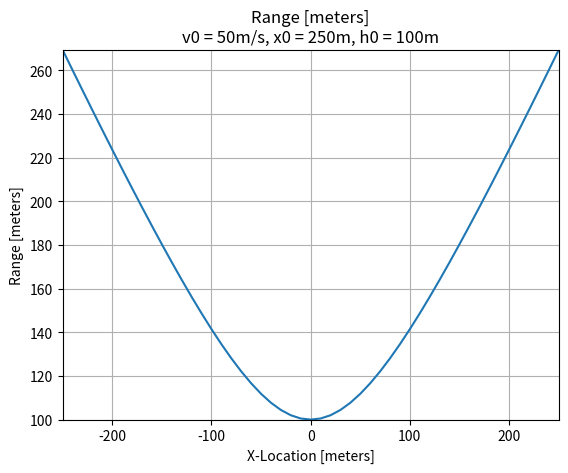
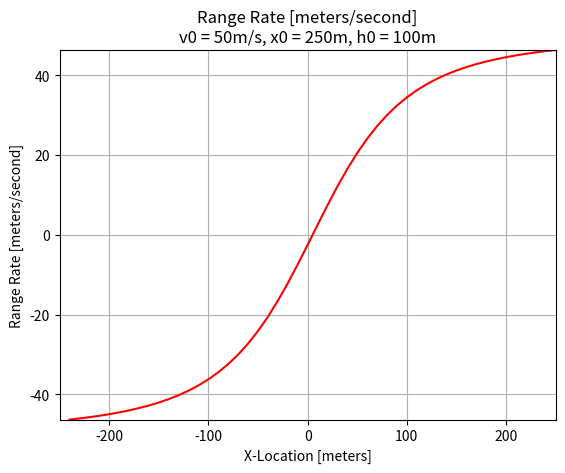
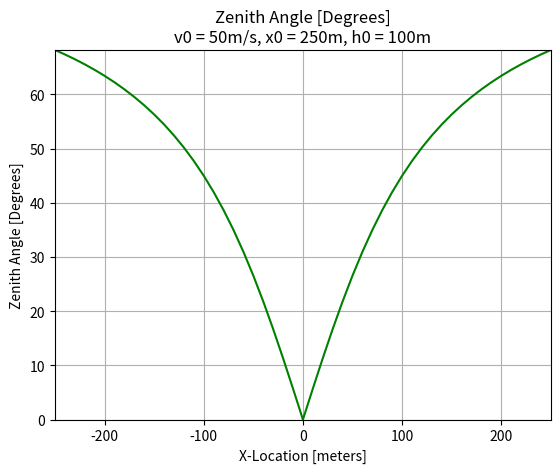
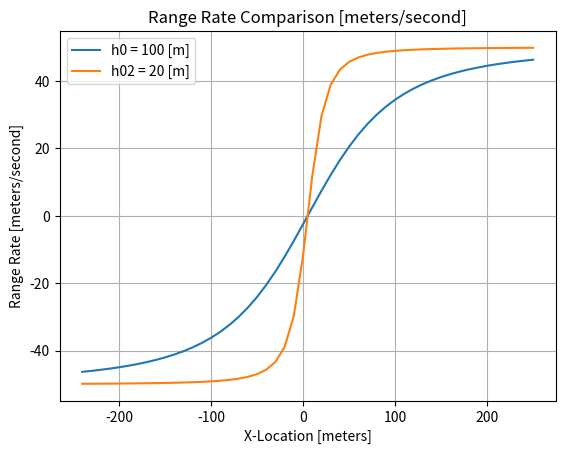
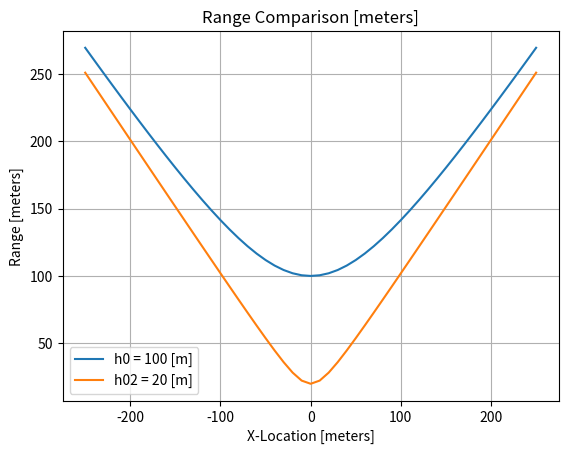

Source code (Python) for these figures, in order:
import numpy as np
import matplotlib.pyplot as plt

# Obtain range using aircraft speed and height. 
def get_range(v0, h0, step):
    x = np.arange(-x0, x0+10, 10)
    t = x/v0
    r = np.sqrt(np.power(x,2)+np.power(h0,2))
    return x, t, r

# Obtain range rate range and time to get time derivative of range [m/s] 
def get_range_rate(x, t, r):
    r_rate = []
    for tt in range(1,len(x)):
        r_rate.append( (r[tt] - r[tt-1]) / (t[tt] - t[tt-1]) )
    return r_rate

# Obtain range rate using aircraft height and range [degrees]
def get_zenith(h0, r):
    z_angle = np.rad2deg(np.arccos(h0/r))
    return z_angle

# Main Function
if __name__ == "__main__":

    # Define variables
    v0 = 50 # speed [m/s]
    h0 = 100 # aircraft height [m]
    x0 = 250 # horizontal position of aircraft [m]
    step = 0.1 # Step size for graphing purposes

    # Obtain -x0 to x0, time, and range
    x, t, r = get_range(v0, h0, step)

    # Obtain range rate [m/s]
    r_rate = get_range_rate(x, t, r)

    # Obtain zenith angle [degrees]
    z_angle = get_zenith(h0, r)

    # Plot Range
    fig, ax = plt.subplots()
    ax.plot(x, r)
    ax.set_title('Range [meters]\nv0 = %dm/s, x0 = %dm, h0 = %dm' % (int(v0), int(x0), int(h0)))
    ax.set_xlabel('X-Location [meters]')
    ax.set_ylabel('Range [meters]')
    ax.grid(True)
    plt.xlim(min(x),max(x))
    plt.ylim(min(r),max(r))
    plt.grid(True)

    # Plot Range Rate
    fig, ax = plt.subplots()
    ax.plot(x[1:len(x)], r_rate, color='r')
    ax.set_title('Range Rate [meters/second]\nv0 = %dm/s, x0 = %dm, h0 = %dm' % (int(v0), int(x0), int(h0)))
    ax.set_xlabel('X-Location [meters]')
    ax.set_ylabel('Range Rate [meters/second]')
    plt.xlim(min(x),max(x))
    plt.ylim(min(r_rate),max(r_rate))
    plt.grid(True)

    # Plot Zenith Angle
    fig, ax = plt.subplots()
    ax.plot(x, z_angle, color='g')
    ax.set_title('Zenith Angle [Degrees]\nv0 = %dm/s, x0 = %dm, h0 = %dm' % (int(v0), int(x0), int(h0)))
    ax.set_xlabel('X-Location [meters]')
    ax.set_ylabel('Zenith Angle [Degrees]')
    plt.xlim(min(x),max(x))
    plt.ylim(min(z_angle),max(z_angle))
    plt.grid(True)

    # Comparison to Lower Altitude
    h02 = 20 # aircraft 2 height [m]
    x2, t2, r2 = get_range(v0, h02, step) # Obtain -x0 to x0, time, and range
    r_rate2 = get_range_rate(x2, t2, r2) # Obtain range rate [m/s]
    z_angle2 = get_zenith(h0, r) # Obtain zenith angle [degrees
    # Plot Range Rate Again
    fig, ax = plt.subplots()
    ax.plot(x[1:len(x)], r_rate)
    ax.plot(x[1:len(x)], r_rate2)
    ax.set_title('Range Rate Comparison [meters/second]')
    ax.set_xlabel('X-Location [meters]')
    ax.set_ylabel('Range Rate [meters/second]')
    plt.legend(["h0 = %d [m]" % h0, "h02 = %d [m]" % h02])
    plt.grid(True)

    # Plot Range Comparison
    fig, ax = plt.subplots()
    ax.plot(x, r)
    ax.plot(x, r2)
    ax.set_title('Range Comparison [meters]')
    ax.set_xlabel('X-Location [meters]')
    ax.set_ylabel('Range [meters]')
    ax.grid(True)
    plt.legend(["h0 = %d [m]" % h0, "h02 = %d [m]" % h02])
    plt.grid(True)

    plt.show()